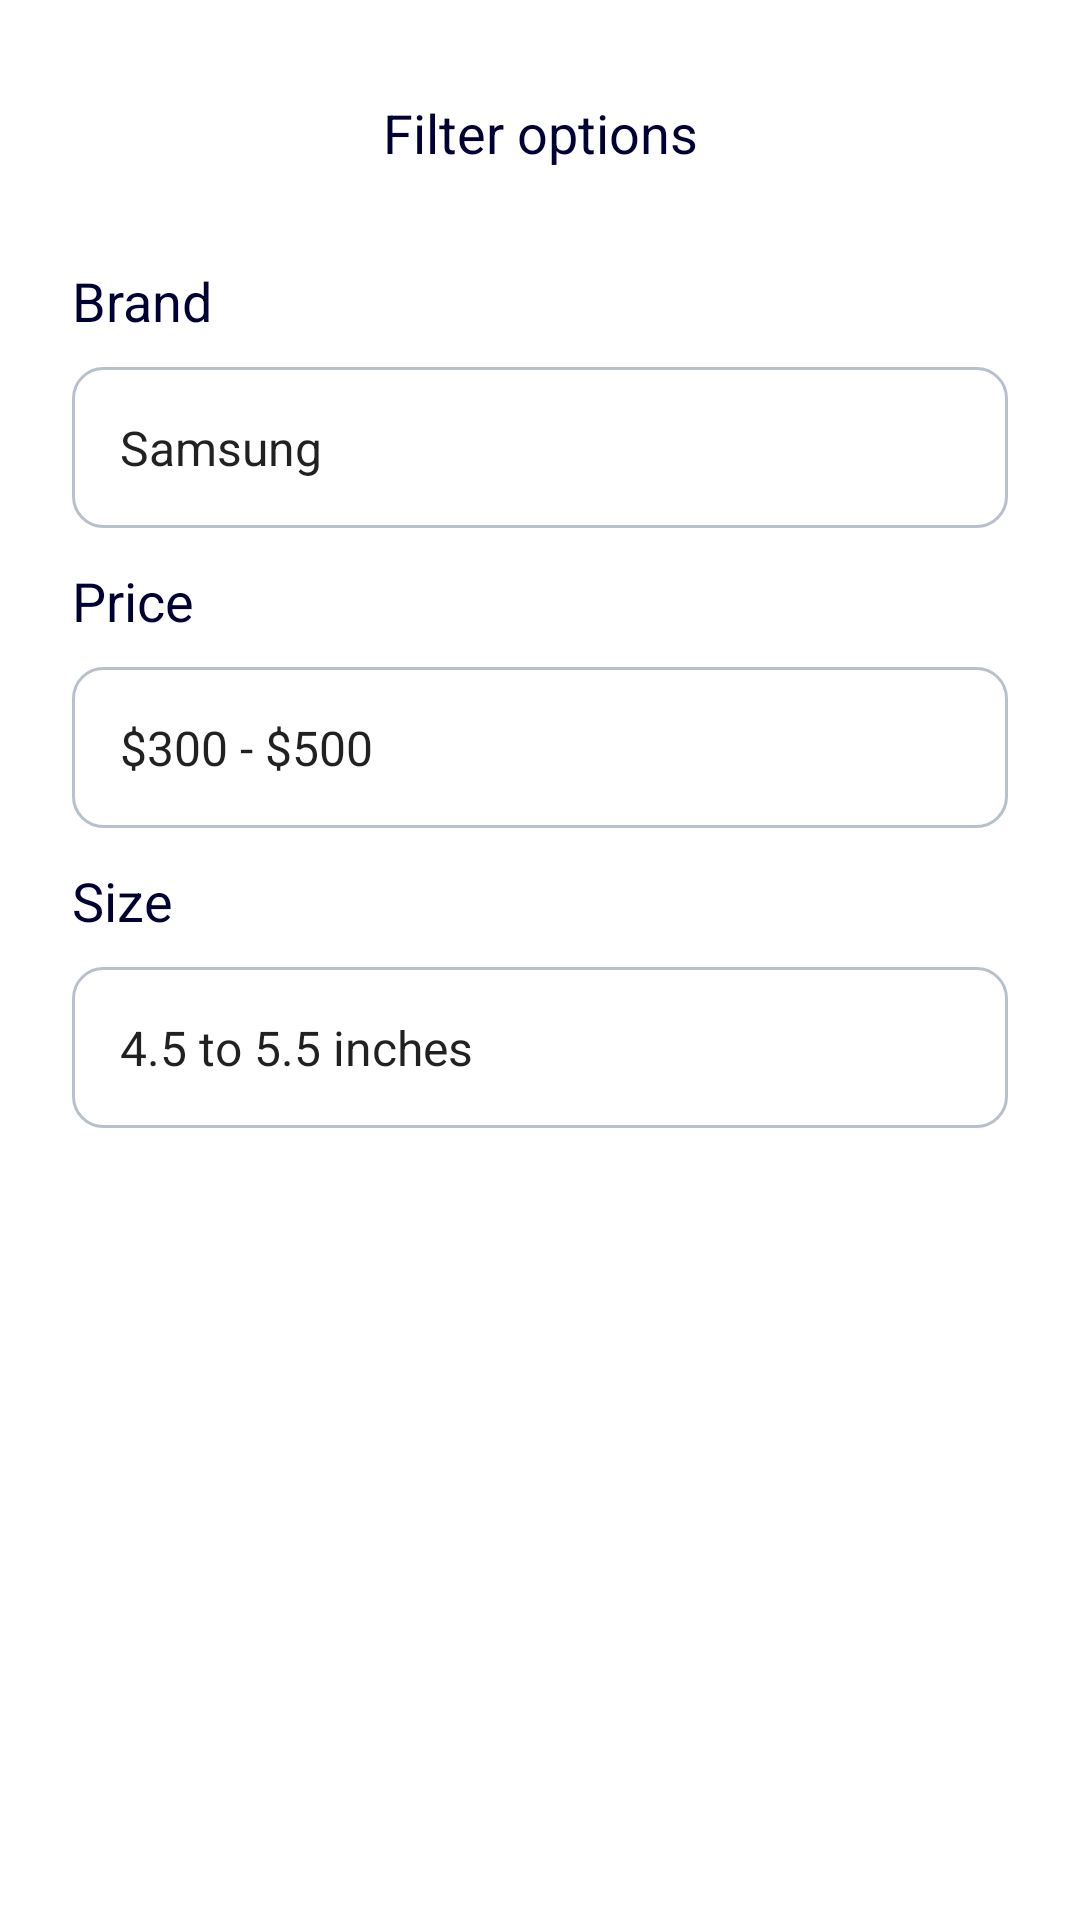

Write the Android layout XML for this screen, with the resource values it uses.
<!-- AndroidManifest.xml: application theme Theme.PhoneStoreApp -->
<!-- res/layout/dialog_filter.xml -->
<?xml version="1.0" encoding="utf-8"?>
<androidx.appcompat.widget.LinearLayoutCompat
    xmlns:android="http://schemas.android.com/apk/res/android"
    xmlns:tools="http://schemas.android.com/tools"
    android:layout_width="match_parent"
    android:layout_height="wrap_content"
    xmlns:app="http://schemas.android.com/apk/res-auto"
    android:padding="24dp"
    android:orientation="vertical"
    android:background="@color/white"
    app:behavior_hideable="false"
    app:behavior_peekHeight="0dp"
    app:layout_behavior="@string/bottom_sheet_behavior">

    <androidx.constraintlayout.widget.ConstraintLayout
        android:layout_width="match_parent"
        android:layout_height="match_parent">
        <ImageButton
            android:id="@+id/imageButton"
            android:layout_width="40dp"
            android:layout_height="40dp"
            android:background="@drawable/shape_button"
            android:backgroundTint="@color/dark"
            android:src="@drawable/ic_back"
            app:layout_constraintStart_toStartOf="parent"
            app:layout_constraintTop_toTopOf="parent" />

        <TextView
            android:id="@+id/textView15"
            android:layout_width="wrap_content"
            android:layout_height="wrap_content"
            android:text="Filter options"
            android:textColor="@color/dark"
            android:textSize="18sp"
            app:layout_constraintBottom_toBottomOf="@+id/imageButton"
            app:layout_constraintEnd_toEndOf="parent"
            app:layout_constraintStart_toStartOf="parent"
            app:layout_constraintTop_toTopOf="@+id/imageButton" />

        <androidx.appcompat.widget.AppCompatButton
            android:id="@+id/appCompatButton"
            android:layout_width="wrap_content"
            android:layout_height="40dp"
            android:background="@drawable/shape_button"
            android:backgroundTint="@color/orange"
            android:text="Done"
            android:textColor="@color/white"
            app:layout_constraintEnd_toEndOf="parent"
            app:layout_constraintTop_toTopOf="parent" />

        <LinearLayout
            android:layout_marginTop="24dp"
            android:layout_width="match_parent"
            android:layout_height="wrap_content"
            android:orientation="vertical"
            app:layout_constraintTop_toBottomOf="@+id/imageButton"
            tools:layout_editor_absoluteX="24dp">

            <TextView
                android:id="@+id/textView8"
                android:layout_width="match_parent"
                android:layout_height="wrap_content"
                android:text="Brand"
                android:textColor="@color/dark"
                android:textSize="18sp"
                app:layout_constraintTop_toBottomOf="@+id/imageButton"
                tools:layout_editor_absoluteX="24dp" />

            <Spinner
                style="@style/ComboBox"
                android:entries="@array/list_title"
                app:layout_constraintTop_toBottomOf="@+id/textView8"
                tools:layout_editor_absoluteX="24dp" />

            <TextView
                android:layout_marginTop="12dp"
                android:layout_width="match_parent"
                android:layout_height="wrap_content"
                android:text="Price"
                android:textColor="@color/dark"
                android:textSize="18sp"
                app:layout_constraintTop_toBottomOf="@+id/imageButton"
                tools:layout_editor_absoluteX="24dp" />

            <Spinner
                style="@style/ComboBox"
                android:entries="@array/list_price"
                app:layout_constraintTop_toBottomOf="@+id/textView8"
                tools:layout_editor_absoluteX="24dp" />

            <TextView
                android:layout_marginTop="12dp"
                android:layout_width="match_parent"
                android:layout_height="wrap_content"
                android:text="Size"
                android:textColor="@color/dark"
                android:textSize="18sp"
                app:layout_constraintTop_toBottomOf="@+id/imageButton"
                tools:layout_editor_absoluteX="24dp" />

            <Spinner
                style="@style/ComboBox"
                android:entries="@array/list_size"
                app:layout_constraintTop_toBottomOf="@+id/textView8"
                tools:layout_editor_absoluteX="24dp" />
        </LinearLayout>
    </androidx.constraintlayout.widget.ConstraintLayout>

</androidx.appcompat.widget.LinearLayoutCompat>
<!-- resources referenced by this layout -->
<resources>
  <string-array name="list_price">
          <item>$300 - $500</item>
          <item>$600 - $1000</item>
      </string-array>
  <string-array name="list_size">
          <item>4.5 to 5.5 inches</item>
          <item>4.5 to 5.5 inches</item>
      </string-array>
  <string-array name="list_title">
          <item>Samsung</item>
          <item>Apple</item>
      </string-array>
  <color name="dark">#010035</color>
  <color name="orange">#FF6E4E</color>
  <color name="white">#FFFFFFFF</color>
  <style name="ComboBox">
          <item name="android:paddingStart">8dp</item>
          <item name="android:paddingEnd">8dp</item>
          <item name="android:padding">16dp</item>
          <item name="android:layout_marginTop">10dp</item>
          <item name="android:background">@drawable/shape_combobox</item>
          <item name="android:spinnerMode">dropdown</item>
          <item name="android:layout_width">match_parent</item>
          <item name="android:layout_height">wrap_content</item>
          <item name="android:popupBackground">@color/white</item>
      </style>
  <style name="Theme.PhoneStoreApp" parent="BaseTheme">
          
          <item name="colorPrimary">@color/black</item>
          <item name="colorPrimaryVariant">@color/black</item>
          <item name="colorOnPrimary">@color/white</item>
          
          <item name="colorSecondary">@color/black</item>
          <item name="colorSecondaryVariant">@color/black</item>
          <item name="colorOnSecondary">@color/black</item>
          
          <item name="android:statusBarColor">?attr/colorPrimaryVariant</item>
          
      </style>
  <!-- drawable shape_combobox (drawable) -->
  <?xml version="1.0" encoding="utf-8"?>
  <shape xmlns:android="http://schemas.android.com/apk/res/android">
      <corners android:radius="10dp"/>
      <stroke android:color="@color/text" android:width="1dp"/>
  </shape>
  <style name="BaseTheme" parent="Theme.MaterialComponents.Light.NoActionBar">
          
          <item name="colorPrimary">@color/black</item>
          <item name="colorPrimaryVariant">@color/black</item>
          <item name="colorOnPrimary">@color/white</item>
          
          <item name="colorSecondary">@color/black</item>
          <item name="colorSecondaryVariant">@color/black</item>
          <item name="colorOnSecondary">@color/black</item>
          
          <item name="textAllCaps">false</item>
          <item name="textInputStyle">@style/TextInputLayout</item>
          <item name="android:statusBarColor">?attr/colorPrimaryVariant</item>
          
      </style>
  <color name="black">#FF000000</color>
  <color name="text">#B7C0CB</color>
  <style name="TextInputLayout" parent="Widget.MaterialComponents.TextInputLayout.OutlinedBox.Dense">
          <item name="android:layout_width">match_parent</item>
          <item name="android:layout_height">wrap_content</item>
          <item name="boxStrokeColor">@color/selector_edtbox</item>
          <item name="hintTextColor">@color/text</item>
          <item name="colorOnSurface">@color/text</item>
          <item name="hintEnabled">false</item>
      </style>
</resources>
